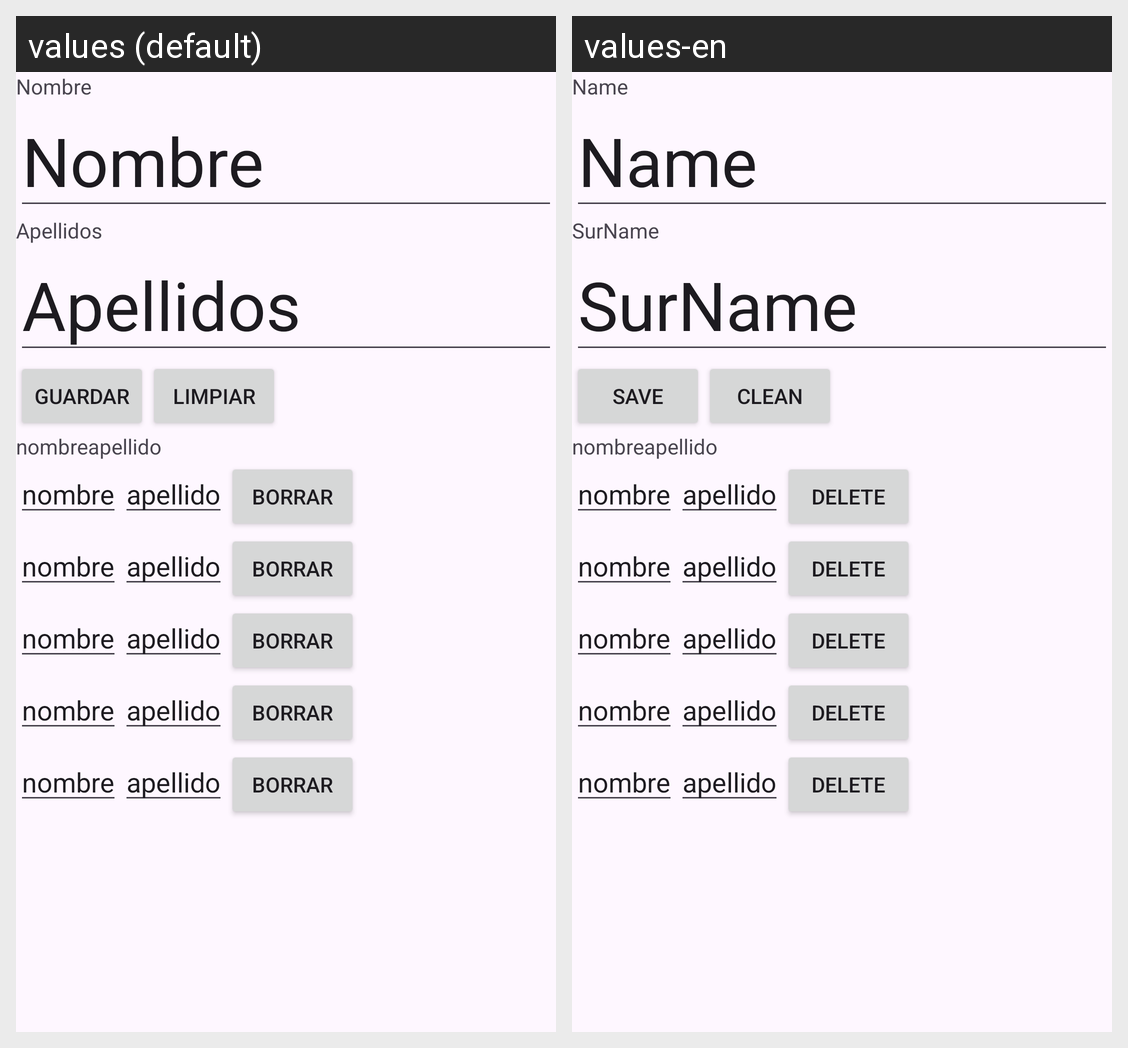

For this localized Android screen grid, give each drawn string resource with its value in every locale shown.
Android screen res/layout/activity_formulario.xml rendered under 2 locales, left to right: values (default), values-en. Device: Nexus 5 (rendered at 1080×1920; each locale shown at half size, 540×960, under a caption strip naming it); theme Theme.AndroidTraining.
Strings drawn on this screen, with the default value and each locale's value (text and hints the layout hard-codes, and strings that could not be matched under every locale, appear in the picture but are not listed):

label_name
  values: Nombre
  values-en: Name

label_surname
  values: Apellidos
  values-en: SurName

action_save
  values: Guardar
  values-en: Save

action_get
  values: Limpiar
  values-en: Clean

label_getName
  values: nombre
  values-en: nombre

label_getSurname
  values: apellido
  values-en: apellido

action_clean
  values: Borrar
  values-en: Delete
